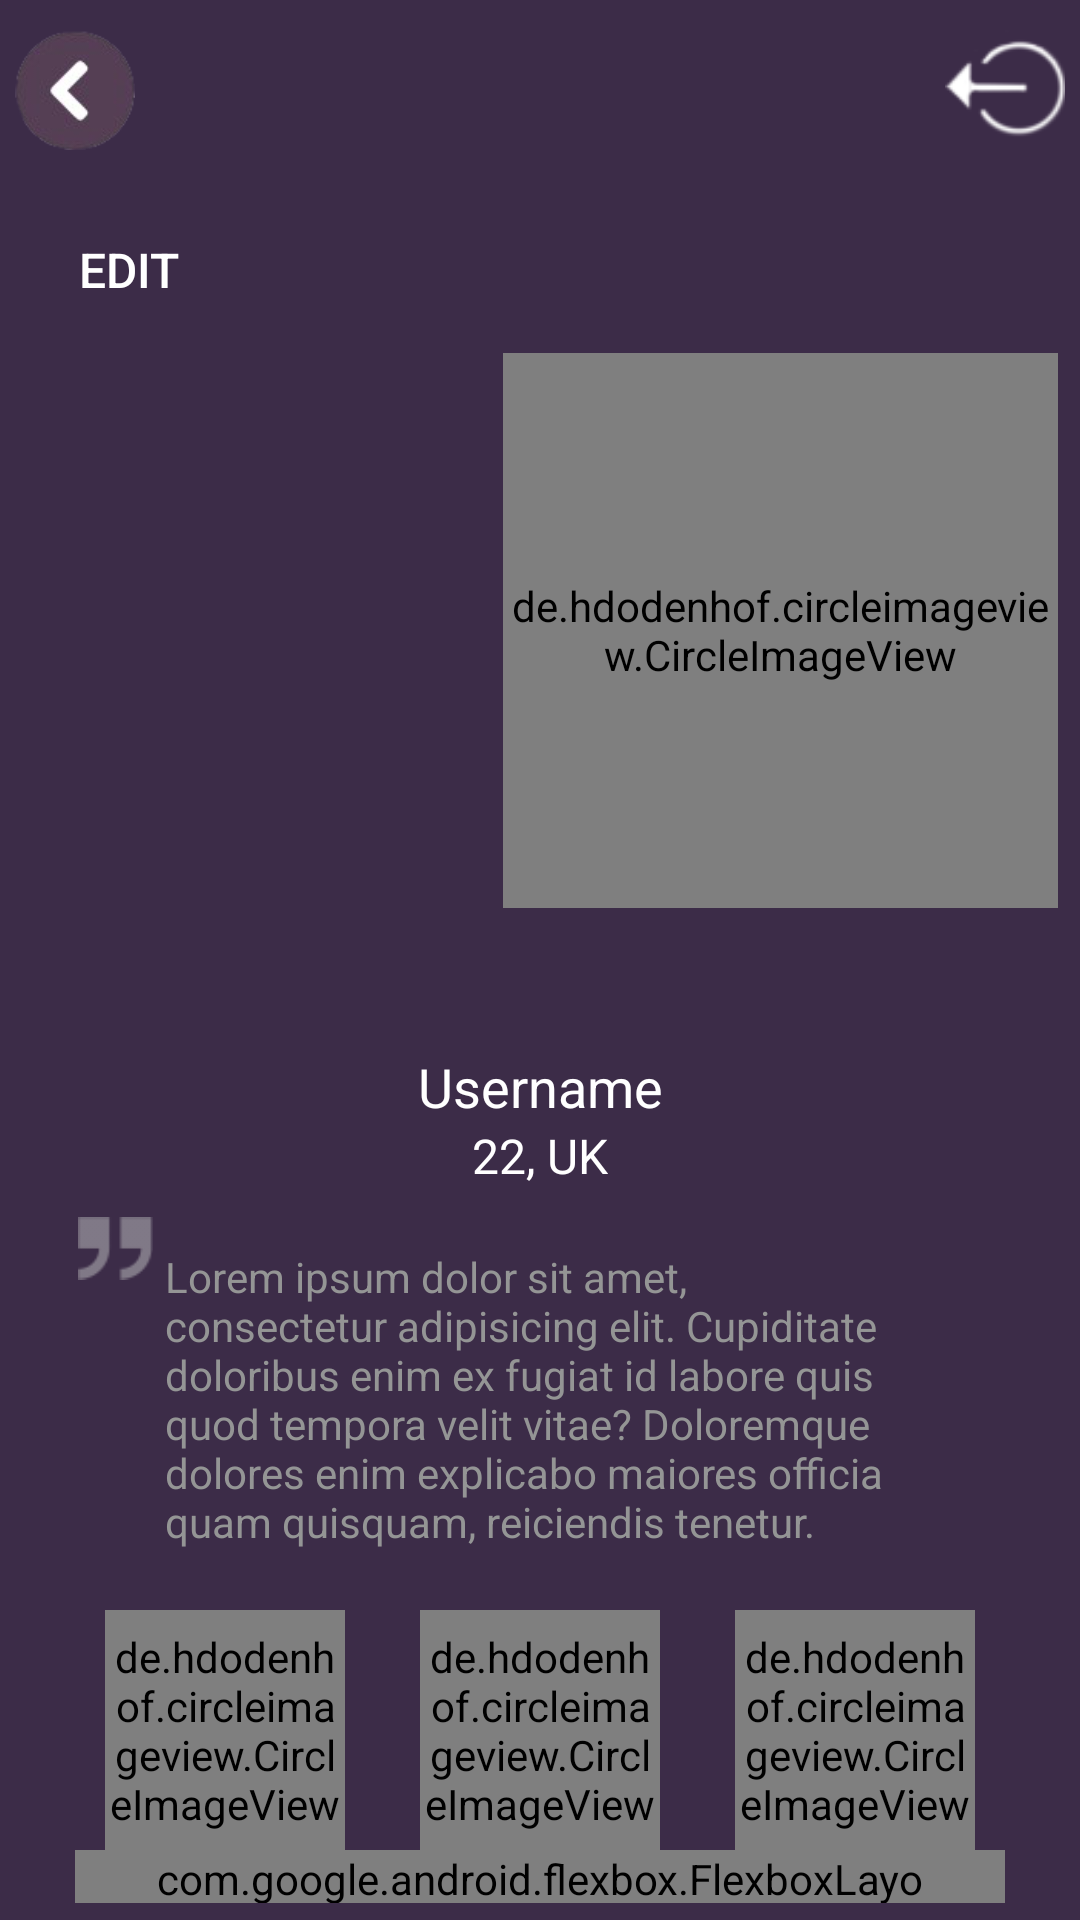

Here is an Android app screen rendered from its layout file. Give the layout XML and the strings, colors and styles it references.
<!-- AndroidManifest.xml: application theme AppTheme -->
<!-- res/layout/activity_user_profile.xml -->
<?xml version="1.0" encoding="utf-8"?>
<ScrollView xmlns:android="http://schemas.android.com/apk/res/android"
    xmlns:app="http://schemas.android.com/apk/res-auto"
    xmlns:tools="http://schemas.android.com/tools"
    android:layout_width="match_parent"
    android:layout_height="match_parent"
    android:scrollbars="none"
    android:background="@color/colorBackground"
    android:paddingTop="10dp"
    tools:context=".ui.userprofile.UserProfileActivity">

    <androidx.constraintlayout.widget.ConstraintLayout
        android:layout_width="match_parent"
        android:layout_height="wrap_content"
        android:background="@color/colorBackground">

        <androidx.constraintlayout.widget.ConstraintLayout
            android:id="@+id/constraintLayout"
            android:layout_width="match_parent"
            android:layout_height="wrap_content"
            android:paddingStart="5dp"
            android:paddingEnd="5dp"
            app:layout_constraintEnd_toEndOf="parent"
            app:layout_constraintHorizontal_bias="0.5"
            app:layout_constraintStart_toStartOf="parent"
            tools:ignore="MissingConstraints">

            <ImageView
                android:id="@+id/btn_back_from_profile"
                android:layout_width="40dp"
                android:layout_height="40dp"
                android:src="@drawable/ic_back"
                tools:ignore="ContentDescription,MissingConstraints" />

            <ImageView
                android:id="@+id/imageView"
                android:layout_width="120dp"
                android:layout_height="40dp"
                android:src="@drawable/bubble_logo_main_menu"
                app:layout_constraintEnd_toStartOf="@+id/btn_logout"
                app:layout_constraintHorizontal_bias="0.519"
                app:layout_constraintStart_toEndOf="@+id/btn_back_from_profile"
                tools:ignore="ContentDescription,MissingConstraints" />

            <ImageView
                android:id="@+id/btn_logout"
                android:layout_width="40dp"
                android:layout_height="40dp"
                android:src="@drawable/ic_logout"
                app:layout_constraintEnd_toEndOf="parent"
                tools:ignore="ContentDescription,MissingConstraints" />
        </androidx.constraintlayout.widget.ConstraintLayout>

        <Button
            android:id="@+id/edit_profile"
            style="@style/AppStyle"
            android:layout_width="70dp"
            android:layout_height="40dp"
            android:layout_marginStart="8dp"
            android:layout_marginTop="20dp"
            android:background="@drawable/button_white"
            android:text="@string/edit"
            app:layout_constraintStart_toStartOf="parent"
            app:layout_constraintTop_toBottomOf="@+id/constraintLayout" />

        <ImageView
            android:id="@+id/avatar_background"
            android:layout_width="280dp"
            android:layout_height="280dp"
            android:layout_marginTop="20dp"
            android:src="@drawable/profile_background"
            app:layout_constraintEnd_toStartOf="@+id/constraintLayout"
            app:layout_constraintHorizontal_bias="0.499"
            app:layout_constraintStart_toEndOf="@+id/constraintLayout"
            app:layout_constraintTop_toBottomOf="@+id/constraintLayout"
            tools:ignore="ContentDescription" />

        <de.hdodenhof.circleimageview.CircleImageView
            android:id="@+id/profile_user_avatar"
            android:layout_width="185dp"
            android:layout_height="185dp"
            android:src="@color/colorAccent"
            app:layout_constraintBottom_toBottomOf="@+id/avatar_background"
            app:layout_constraintEnd_toStartOf="@+id/avatar_background"
            app:layout_constraintHorizontal_bias="0.5"
            app:layout_constraintStart_toEndOf="@+id/avatar_background"
            app:layout_constraintTop_toTopOf="@+id/avatar_background" />

        <TextView
            android:id="@+id/profile_user_name"
            android:layout_width="wrap_content"
            android:layout_height="wrap_content"
            android:text="@string/username"
            android:textColor="@color/colorWhite"
            android:textSize="18sp"
            app:layout_constraintEnd_toEndOf="parent"
            app:layout_constraintStart_toStartOf="parent"
            app:layout_constraintTop_toBottomOf="@+id/avatar_background" />

        <TextView
            android:id="@+id/profile_year_country"
            android:layout_width="wrap_content"
            android:layout_height="wrap_content"
            android:text="@string/fake_data"
            android:textColor="@color/colorWhite"
            android:textSize="16sp"
            app:layout_constraintEnd_toEndOf="parent"
            app:layout_constraintHorizontal_bias="0.5"
            app:layout_constraintStart_toStartOf="parent"
            app:layout_constraintTop_toBottomOf="@+id/profile_user_name" />

        <ImageView
            android:layout_width="25dp"
            android:layout_height="25dp"
            android:layout_marginEnd="4dp"
            android:src="@drawable/ic_about_me"
            app:layout_constraintBottom_toTopOf="@+id/profile_biography"
            app:layout_constraintEnd_toStartOf="@+id/profile_biography"
            app:layout_constraintTop_toTopOf="@+id/profile_biography"
            app:layout_constraintVertical_bias="0.0" />

        <TextView
            android:id="@+id/profile_biography"
            android:layout_width="250dp"
            android:layout_height="wrap_content"
            android:layout_marginTop="20dp"
            android:text="@string/fake_bio"
            android:textAlignment="textStart"
            android:textColor="@color/colorGrey5"
            android:textSize="14sp"
            app:layout_constraintEnd_toEndOf="parent"
            app:layout_constraintStart_toStartOf="parent"
            app:layout_constraintTop_toBottomOf="@+id/profile_year_country" />

        <LinearLayout
            android:id="@+id/linearLayout5"
            android:layout_width="match_parent"
            android:layout_height="wrap_content"
            android:layout_marginTop="20dp"
            android:gravity="center"
            android:orientation="horizontal"
            app:layout_constraintBottom_toTopOf="@+id/profile_user_stats"
            app:layout_constraintTop_toBottomOf="@+id/profile_biography"
            tools:layout_editor_absoluteX="0dp">

            <de.hdodenhof.circleimageview.CircleImageView
                android:id="@+id/user_photo_0"
                android:layout_width="80dp"
                android:layout_height="80dp"
                android:layout_marginEnd="25dp"
                android:src="@color/colorAroundAvatar" />

            <de.hdodenhof.circleimageview.CircleImageView
                android:id="@+id/user_photo_1"
                android:layout_width="80dp"
                android:layout_height="80dp"
                android:layout_marginEnd="25dp"
                android:src="@color/colorAroundAvatar" />

            <de.hdodenhof.circleimageview.CircleImageView
                android:id="@+id/user_photo_2"
                android:layout_width="80dp"
                android:layout_height="80dp"
                android:src="@color/colorAroundAvatar" />
        </LinearLayout>

        <com.google.android.flexbox.FlexboxLayout
            android:id="@+id/profile_user_stats"
            android:layout_width="match_parent"
            android:layout_height="wrap_content"
            android:layout_marginStart="25dp"
            android:layout_marginEnd="25dp"
            android:paddingStart="25dp"
            android:paddingEnd="25dp"
            app:alignContent="flex_start"
            app:alignItems="flex_start"
            app:flexWrap="wrap"
            app:layout_constraintBottom_toBottomOf="parent"
            app:layout_constraintTop_toBottomOf="parent"
            app:showDivider="beginning|middle" />

    </androidx.constraintlayout.widget.ConstraintLayout>
</ScrollView>
<!-- resources referenced by this layout -->
<resources>
  <color name="colorAccent">#D81B60</color>
  <color name="colorAroundAvatar">#245670</color>
  <color name="colorBackground">#3C2C48</color>
  <color name="colorGrey5">#949595</color>
  <color name="colorWhite">#FFFFFF</color>
  <!-- drawable ic_about_me: png bitmap (drawable, 3435 bytes) -->
  <!-- drawable ic_back: png bitmap (drawable, 10132 bytes) -->
  <!-- drawable ic_logout: png bitmap (drawable, 4216 bytes) -->
  <!-- drawable profile_background: png bitmap (drawable, 215898 bytes) -->
  <string name="edit">Edit</string>
  <string name="fake_bio">Lorem ipsum dolor sit amet, consectetur adipisicing elit. Cupiditate doloribus enim ex fugiat id labore quis quod tempora velit vitae? Doloremque dolores enim explicabo maiores officia quam quisquam, reiciendis tenetur.</string>
  <string name="fake_data">22, UK</string>
  <string name="username">Username</string>
  <style name="AppStyle">
          <item name="android:textColor">@color/colorWhite</item>
          <item name="android:textSize">16sp</item>
          <item name="android:paddingStart">10dp</item>
          <item name="android:paddingEnd">10dp</item>
      </style>
  <style name="AppTheme" parent="Theme.AppCompat.NoActionBar">
          
          <item name="colorPrimary">@color/colorDarkPurple</item>
          <item name="colorPrimaryDark">@color/colorBackground</item>
          <item name="colorAccent">@color/colorAccent</item>
          <item name="android:statusBarColor">@color/colorBackground</item>
      </style>
  <color name="colorDarkPurple">#32004A</color>
</resources>
